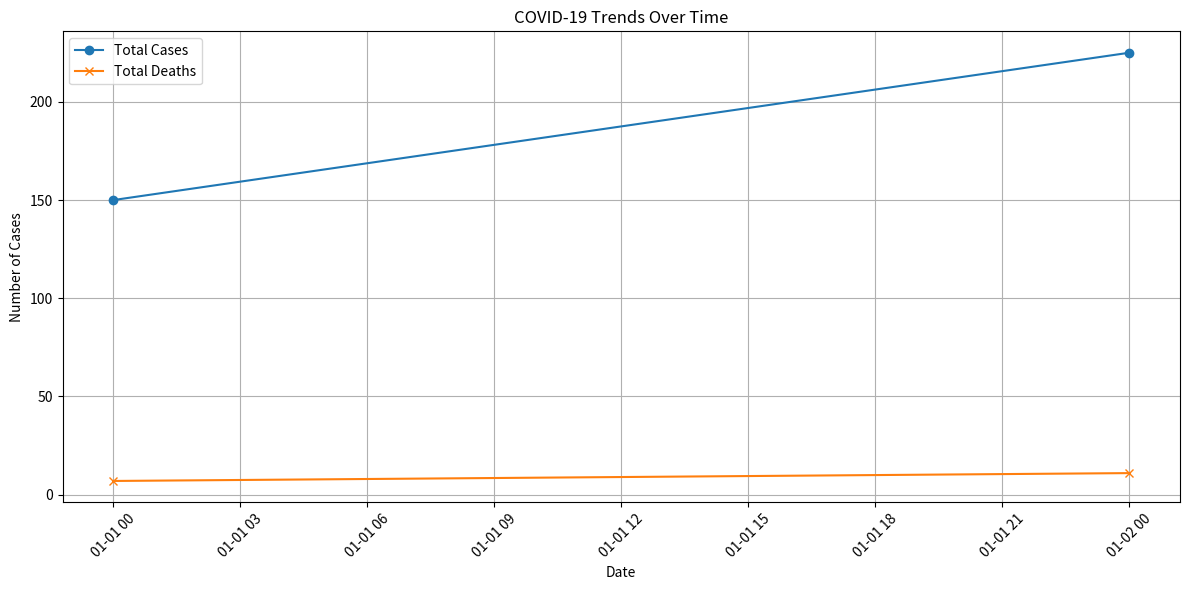
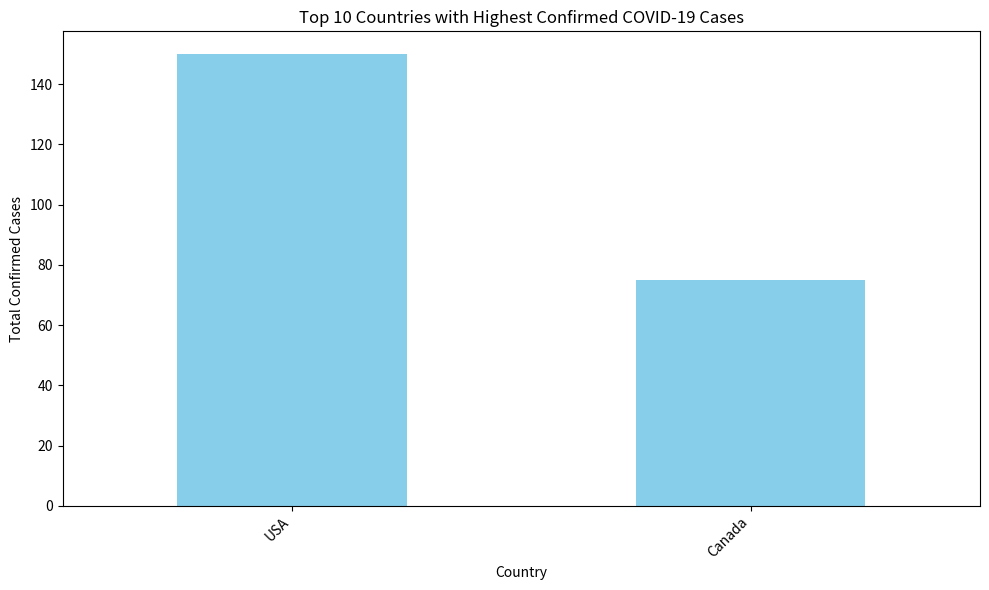
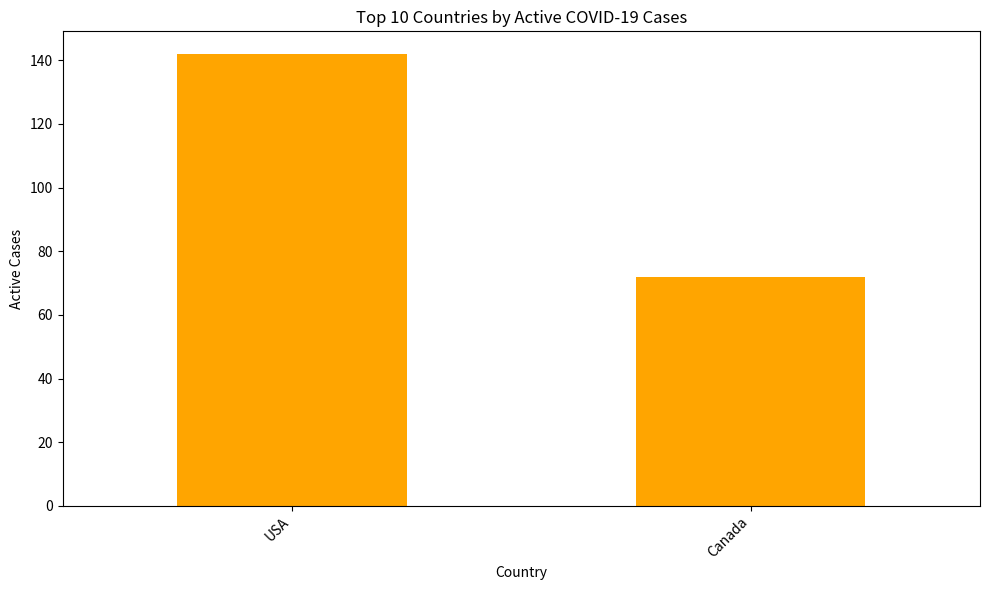

These charts were generated, in order, by the following Python code:
# data_visualization.py
import matplotlib.pyplot as plt
import pandas as pd

def visualize_data(df):
    """Creates visualizations of the COVID-19 data."""

    # Time series of total cases and deaths
    if 'date' in df.columns and 'total_cases' in df.columns and 'total_deaths' in df.columns:
        df_by_date = df.groupby('date')[['total_cases', 'total_deaths']].sum().reset_index()
        
        plt.figure(figsize=(12, 6))
        plt.plot(df_by_date['date'], df_by_date['total_cases'], label='Total Cases', marker='o')
        plt.plot(df_by_date['date'], df_by_date['total_deaths'], label='Total Deaths', marker='x')
        plt.xlabel('Date')
        plt.ylabel('Number of Cases')
        plt.title('COVID-19 Trends Over Time')
        plt.legend()
        plt.grid(True)
        plt.xticks(rotation=45)
        plt.tight_layout()
        plt.show()

    # Top 10 countries by total cases
    if 'country' in df.columns and 'total_cases' in df.columns:
        top_countries = df.groupby('country')['total_cases'].max().nlargest(10)
        plt.figure(figsize=(10, 6))
        top_countries.plot(kind='bar', color='skyblue')
        plt.xlabel('Country')
        plt.ylabel('Total Confirmed Cases')
        plt.title('Top 10 Countries with Highest Confirmed COVID-19 Cases')
        plt.xticks(rotation=45, ha='right')
        plt.tight_layout()
        plt.show()

    # Active cases heatmap (optional)
    if 'country' in df.columns and 'active_cases' in df.columns:
        plt.figure(figsize=(10, 6))
        active = df.groupby('country')['active_cases'].max().nlargest(10)
        active.plot(kind='bar', color='orange')
        plt.xlabel('Country')
        plt.ylabel('Active Cases')
        plt.title('Top 10 Countries by Active COVID-19 Cases')
        plt.xticks(rotation=45, ha='right')
        plt.tight_layout()
        plt.show()

if __name__ == "__main__":
    # Example test case
    data = {
        'date': pd.to_datetime(['2023-01-01', '2023-01-02', '2023-01-01', '2023-01-02']),
        'country': ['USA', 'USA', 'Canada', 'Canada'],
        'total_cases': [100, 150, 50, 75],
        'total_deaths': [5, 8, 2, 3],
        'active_cases': [95, 142, 48, 72]
    }
    temp_df = pd.DataFrame(data)
    visualize_data(temp_df)
